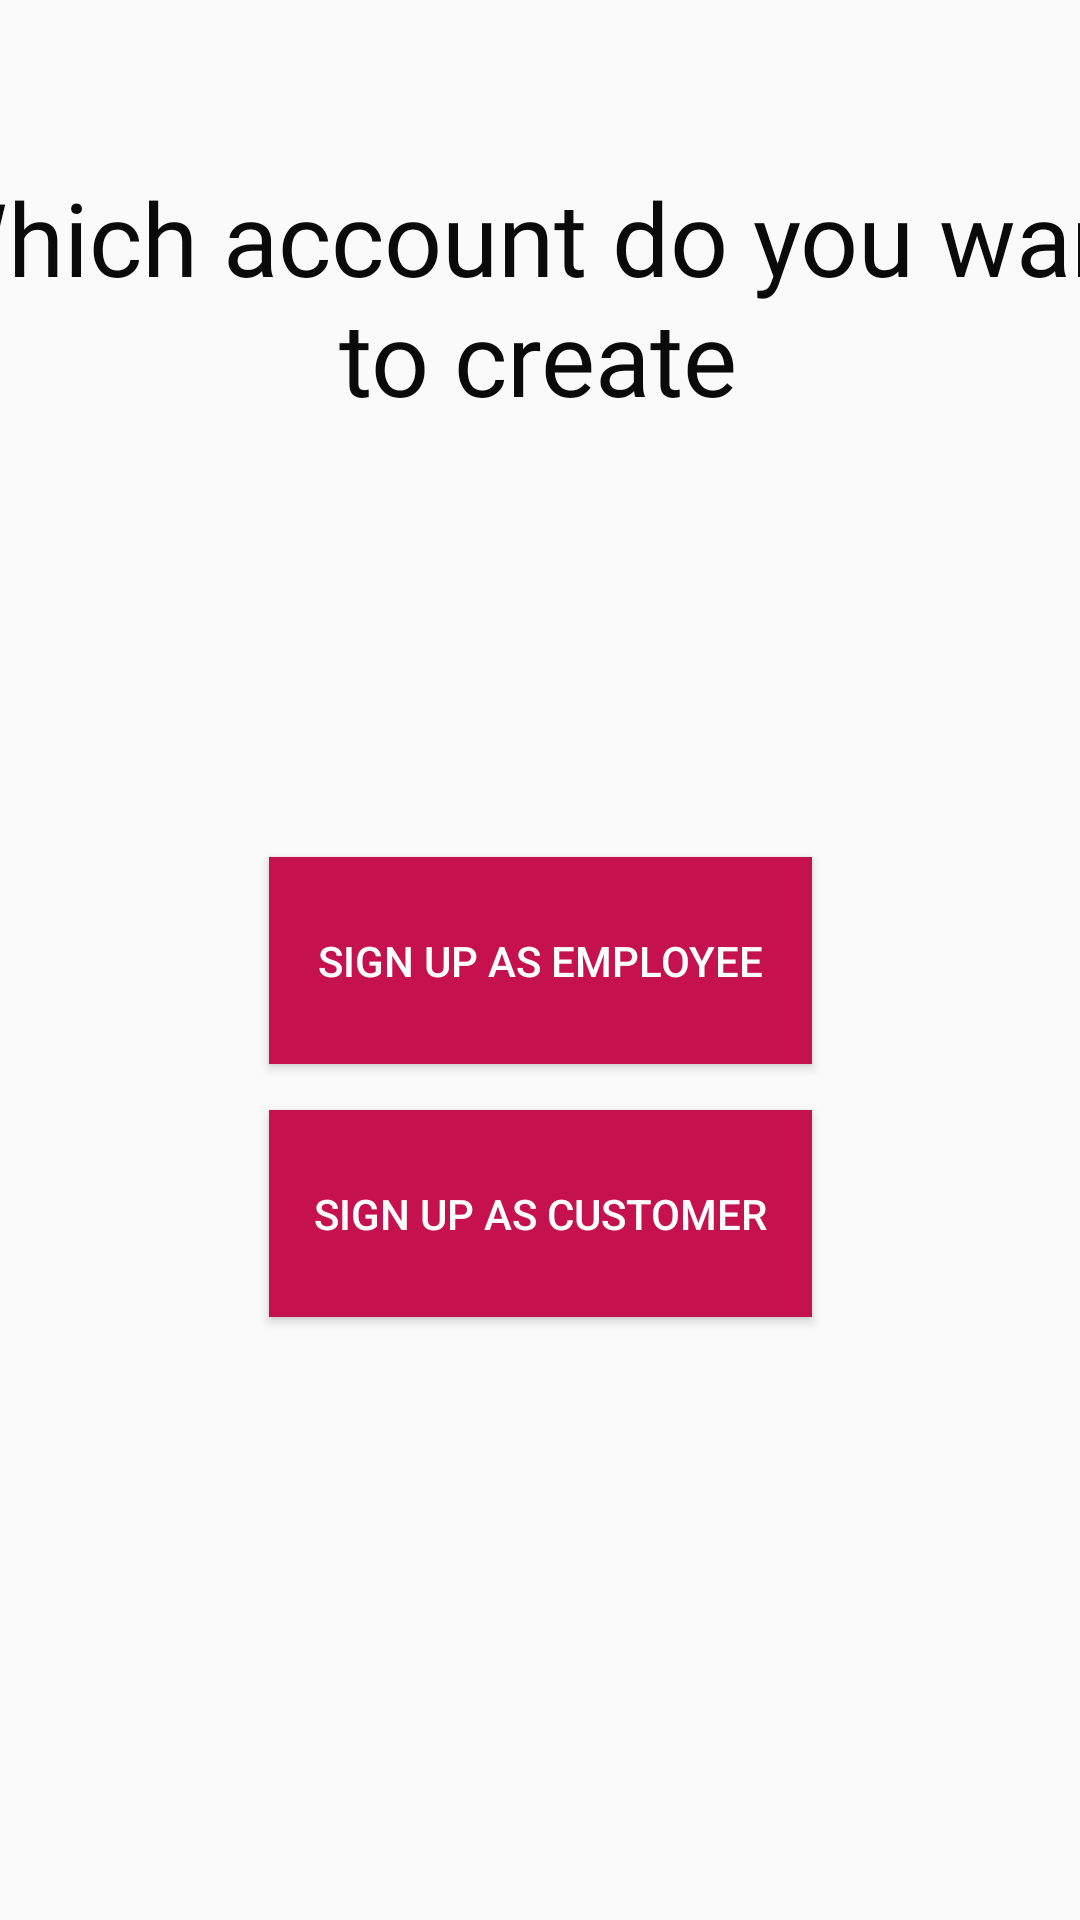

Reconstruct the res/layout file that produces this screen, plus the resources it refers to.
<!-- AndroidManifest.xml: application theme AppTheme -->
<!-- res/layout/activity_choose_signup.xml -->
<?xml version="1.0" encoding="utf-8"?>
<androidx.constraintlayout.widget.ConstraintLayout xmlns:android="http://schemas.android.com/apk/res/android"
    xmlns:app="http://schemas.android.com/apk/res-auto"
    xmlns:tools="http://schemas.android.com/tools"
    android:layout_width="match_parent"
    android:layout_height="match_parent"
    tools:context=".ChooseSignup">

    <TextView
        android:id="@+id/textView8"
        android:layout_width="444dp"
        android:layout_height="148dp"
        android:fontFamily="@font/potra"
        android:gravity="center"
        android:text="Which account do you want to create"
        android:textColor="#0B0A0A"
        android:textSize="34dp"
        app:layout_constraintBottom_toBottomOf="parent"
        app:layout_constraintEnd_toEndOf="parent"
        app:layout_constraintHorizontal_bias="0.515"
        app:layout_constraintStart_toStartOf="parent"
        app:layout_constraintTop_toTopOf="parent"
        app:layout_constraintVertical_bias="0.051" />

    <Button
        android:id="@+id/signupemp"
        android:layout_width="181dp"
        android:layout_height="69dp"
        android:background="#C5124F"
        android:text="Sign Up as employee"
        android:textColor="#FFFFFF"
        app:layout_constraintBottom_toBottomOf="parent"
        app:layout_constraintEnd_toEndOf="parent"
        app:layout_constraintStart_toStartOf="parent"
        app:layout_constraintTop_toTopOf="parent" />

    <Button
        android:id="@+id/signupcust"
        android:layout_width="181dp"
        android:layout_height="69dp"
        android:background="#C5124F"
        android:text="Sign up as customer"
        android:textColor="#FFFFFF"
        app:layout_constraintBottom_toBottomOf="parent"
        app:layout_constraintEnd_toEndOf="parent"
        app:layout_constraintStart_toStartOf="parent"
        app:layout_constraintTop_toTopOf="parent"
        app:layout_constraintVertical_bias="0.648" />
</androidx.constraintlayout.widget.ConstraintLayout>
<!-- resources referenced by this layout -->
<resources>
  <style name="AppTheme" parent="Theme.AppCompat.Light.NoActionBar">
          
          <item name="colorPrimary">#E91E63</item>
          <item name="colorPrimaryDark">#C5124F</item>
          <item name="colorAccent">#0C0C0C</item>
      </style>
</resources>
